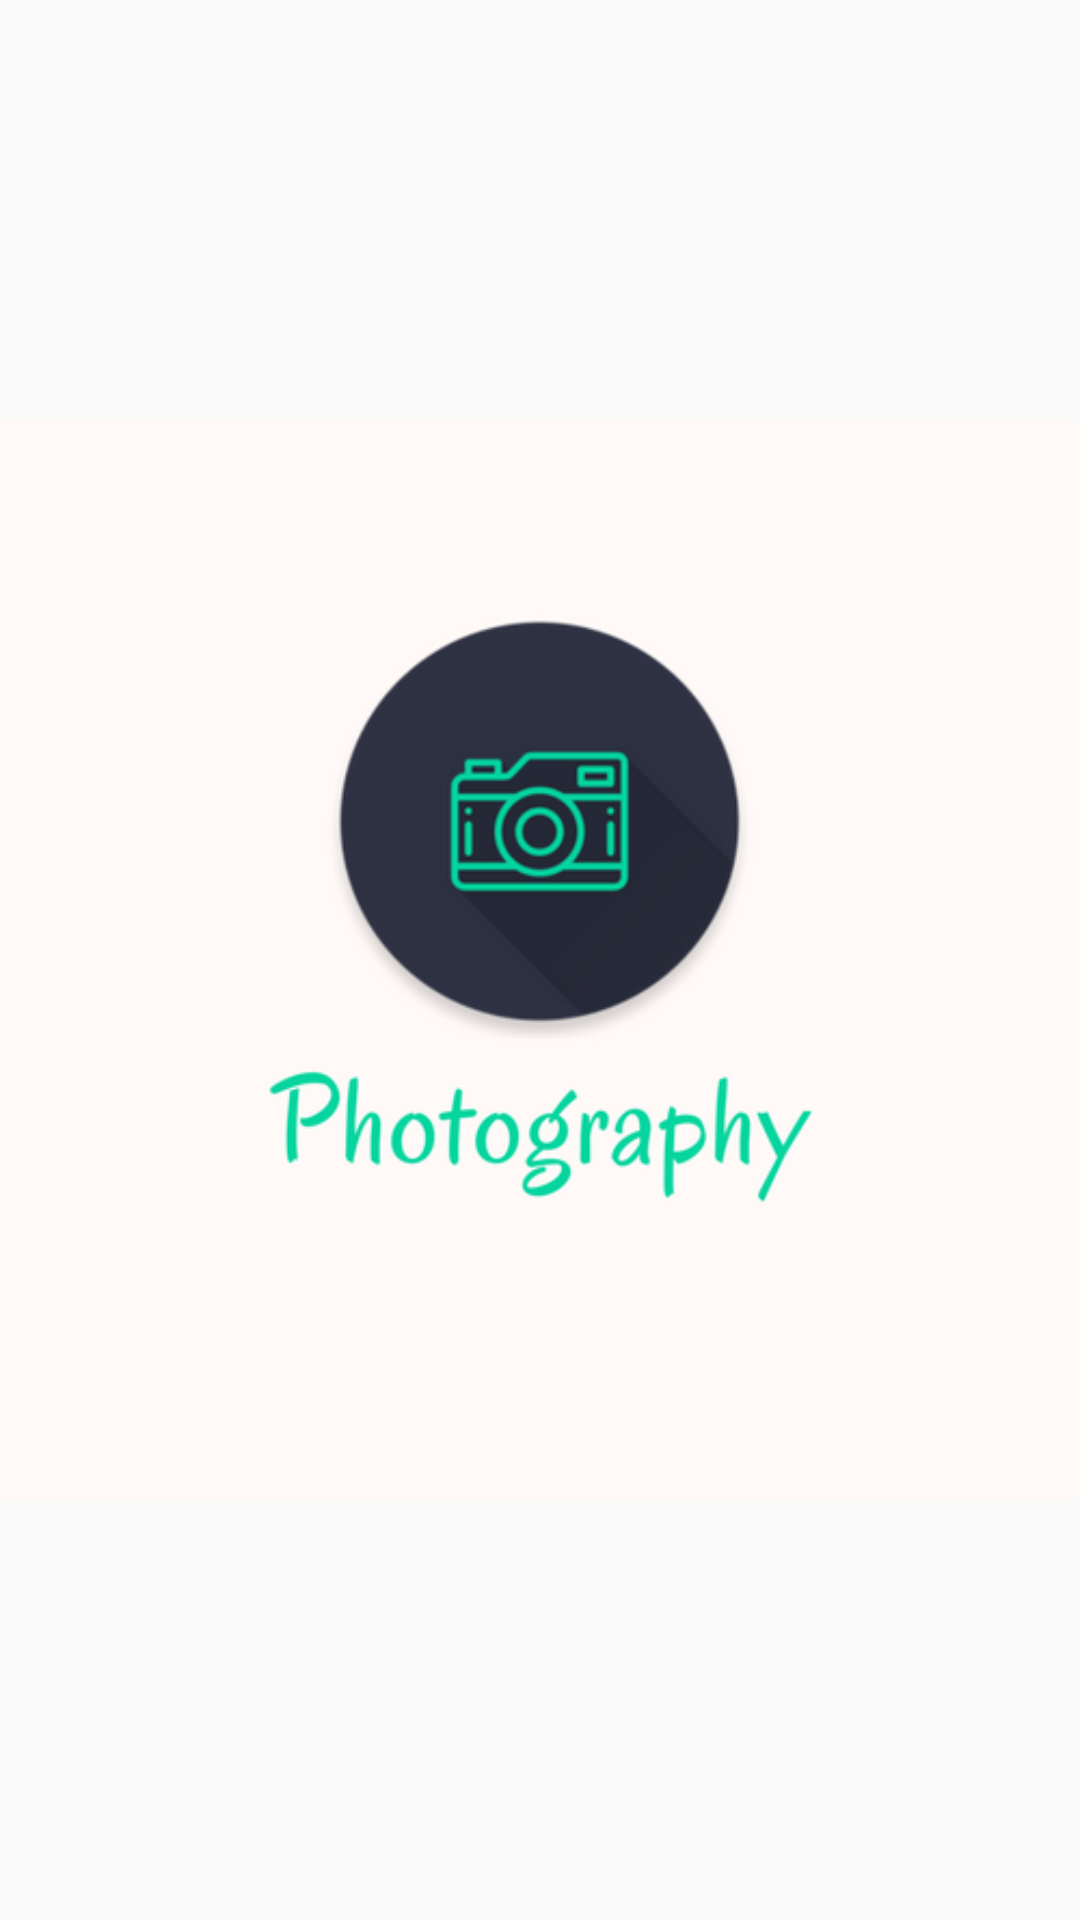

Produce the Android XML layout that renders to this screen, including the resource entries it uses.
<!-- AndroidManifest.xml: application theme AppTheme -->
<!-- res/layout/activtiy_splash_screen.xml -->
<?xml version="1.0" encoding="utf-8"?>
<FrameLayout xmlns:android="http://schemas.android.com/apk/res/android"
    android:layout_width="match_parent"
    android:layout_height="match_parent">

    <ImageView
        android:layout_width="match_parent"
        android:layout_height="match_parent"
        android:src="@drawable/photography"
        android:layout_gravity="center"/>


</FrameLayout>
<!-- resources referenced by this layout -->
<resources>
  <!-- drawable photography: png bitmap (drawable, 41954 bytes) -->
  <style name="AppTheme" parent="Theme.AppCompat.Light.NoActionBar">
          
          <item name="colorPrimary">@color/colorPrimary</item>
          <item name="colorPrimaryDark">@color/colorPrimaryDark</item>
          <item name="colorAccent">@color/colorAccent</item>
      </style>
  <color name="colorPrimary">#4F5D75</color>
  <color name="colorPrimaryDark">#2d3142</color>
  <color name="colorAccent">#06D6A0</color>
</resources>
